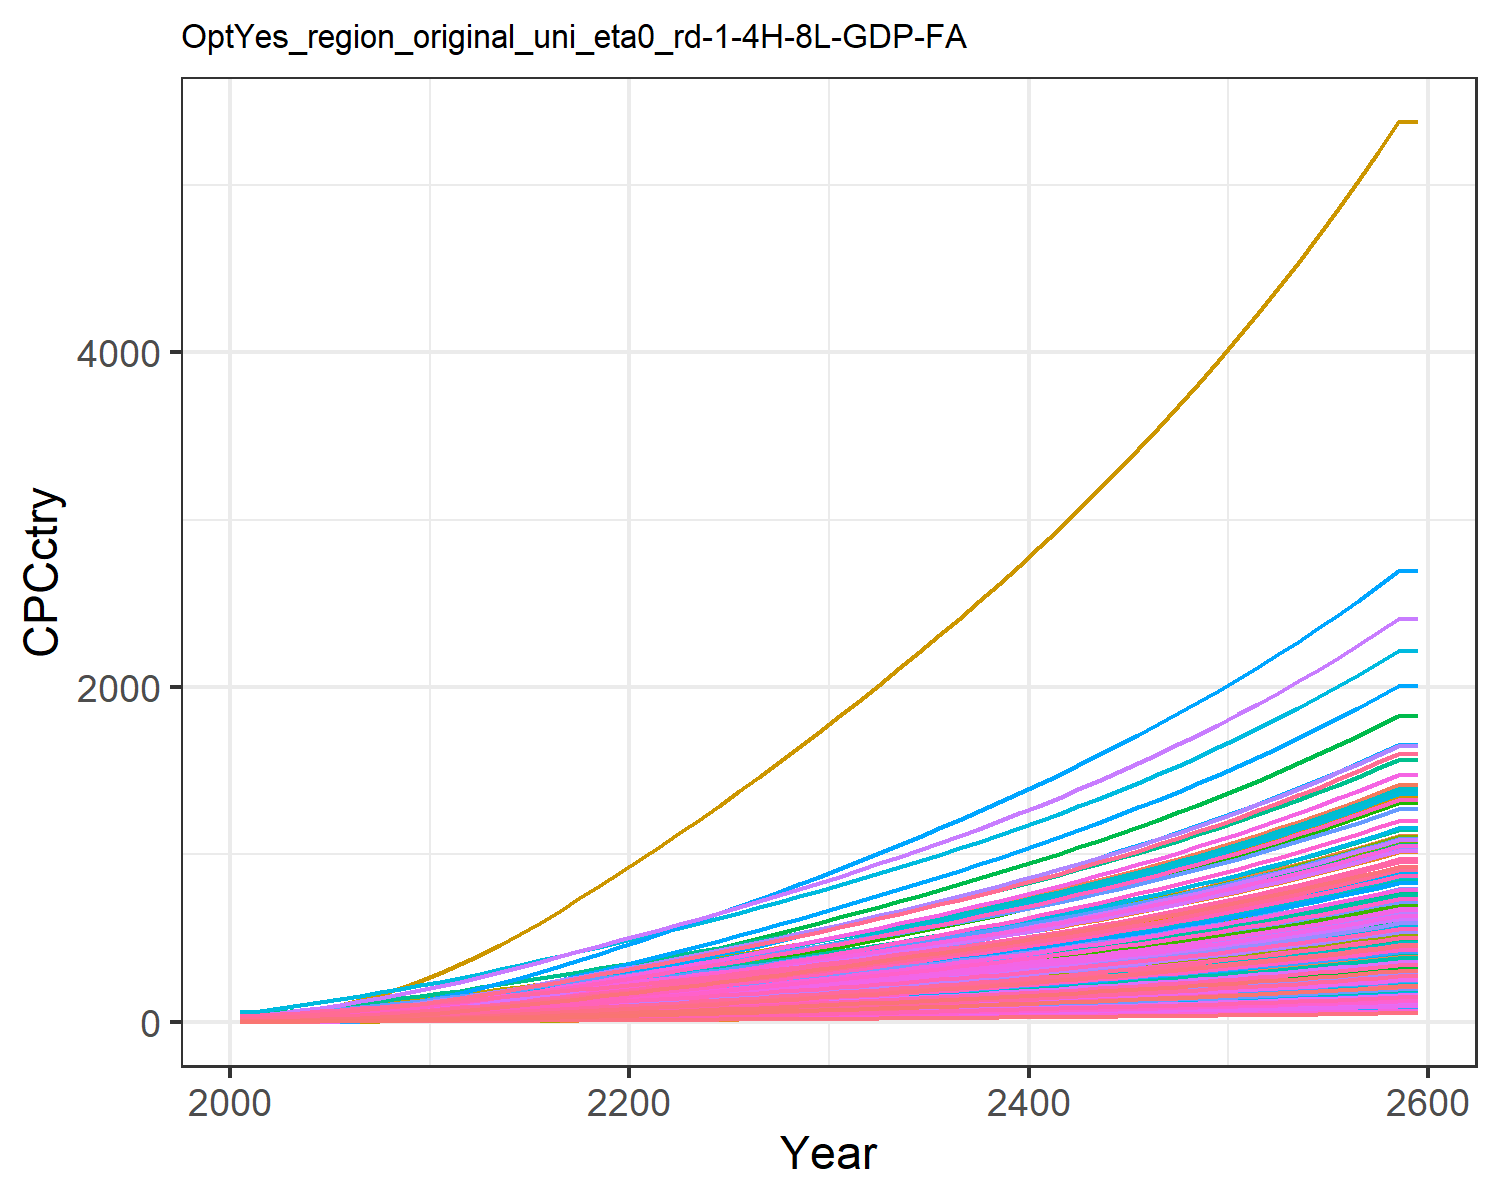

The file beside this chart, header and first rows:
0.47799534880699657, 1.5172089596350464, 3.6587002052524857, 17.647131702112237, 8.017911542375288, 2.7352867630556976, 25.278795257021066, 28.205905369486054, 4.9567858294261535, 0.16857712759404087, 25.807752779485952, 0.5165520198965892, 0.42357364272332887, 0.9770088509658736, 5.938748996665168, 11.453028449161883, 12.049711835625262, 3.8997785351779353, 5.382383554541085, 3.243659915124978, 2.8791243062739316, 5.994985393343635, 7.058218048748718, 19.452832535313608
0.6281, 2.288, 4.708, 24.33, 11.22, 3.524, 30.46, 32.95, 6.379, 0.2545, 30.13, 0.7787, 0.6386, 1.281, 7.647, 15.79, 16.84, 5.023, 6.936, 4.533, 4.029, 8.382, 9.864, 25.5
0.9405, 3.437, 6.577, 32, 15.22, 4.927, 37.39, 41.05, 8.911, 0.3825, 37.52, 1.169, 0.9589, 1.915, 10.69, 20.76, 22.83, 7.021, 9.7, 6.143, 5.467, 11.36, 13.37, 38.11
1.344, 4.912, 8.808, 40.54, 19.88, 6.604, 44.45, 49.37, 11.93, 0.547, 45.11, 1.67, 1.37, 2.733, 14.32, 26.31, 29.79, 9.409, 13, 8.014, 7.141, 14.83, 17.44, 54.37
1.854, 6.832, 11.42, 50.19, 25.19, 8.566, 51.79, 58.19, 15.47, 0.7612, 53.15, 2.323, 1.905, 3.764, 18.56, 32.56, 37.71, 12.2, 16.87, 10.14, 9.045, 18.77, 22.07, 74.88
2.466, 9.147, 14.44, 60.59, 31.08, 10.84, 59.49, 67.61, 19.57, 1.02, 61.73, 3.109, 2.551, 5.002, 23.49, 39.32, 46.5, 15.44, 21.36, 12.51, 11.16, 23.15, 27.21, 99.48
3.179, 11.79, 17.93, 71.7, 37.61, 13.47, 67.46, 77.53, 24.29, 1.315, 70.78, 4.007, 3.288, 6.442, 29.16, 46.52, 56.24, 19.17, 26.53, 15.12, 13.51, 28, 32.91, 128.1
4.005, 14.84, 21.83, 83.62, 44.76, 16.41, 75.72, 87.91, 29.59, 1.658, 80.24, 5.047, 4.143, 8.11, 35.53, 54.26, 66.91, 23.36, 32.32, 17.99, 16.08, 33.32, 39.15, 161.3
4.943, 18.33, 26.15, 96.37, 52.5, 19.66, 84.29, 98.73, 35.45, 2.048, 90.11, 6.233, 5.119, 10.01, 42.57, 62.54, 78.48, 27.99, 38.73, 21.1, 18.86, 39.08, 45.91, 199
6.014, 22.48, 30.68, 111, 60.8, 23.06, 92.63, 109.4, 41.58, 2.515, 99.81, 7.651, 6.285, 12.17, 49.93, 72.02, 90.88, 32.83, 45.43, 24.43, 21.84, 45.25, 53.16, 242.1
7.187, 27.12, 35.55, 126.9, 69.78, 26.73, 101.3, 120.5, 48.19, 3.036, 110, 9.232, 7.587, 14.55, 57.87, 82.35, 104.3, 38.05, 52.65, 28.05, 25.06, 51.93, 61.02, 289.4
8.572, 32.06, 40.69, 140.8, 78.48, 30.6, 109.7, 131.1, 55.18, 3.593, 119.7, 10.92, 8.978, 17.35, 66.26, 91.43, 117.3, 43.56, 60.28, 31.55, 28.19, 58.42, 68.65, 345.2
9.951, 37.3, 46.7, 158.3, 89.1, 35.11, 120.4, 144.7, 63.33, 4.183, 132.1, 12.71, 10.46, 20.14, 76.04, 102.8, 133.2, 49.99, 69.17, 35.83, 32, 66.33, 77.95, 400.9
11.44, 42.9, 52.9, 175.8, 99.9, 39.78, 130.8, 158.1, 71.76, 4.815, 144.3, 14.63, 12.04, 23.16, 86.15, 114.1, 149.4, 56.64, 78.36, 40.18, 35.88, 74.37, 87.41, 461
13.02, 48.82, 59.32, 193.5, 110.9, 44.61, 141.2, 171.4, 80.48, 5.485, 156.4, 16.66, 13.71, 26.38, 96.61, 125.7, 165.9, 63.52, 87.86, 44.62, 39.84, 82.6, 97.09, 525.1
14.7, 55.05, 65.95, 211.5, 122.2, 49.59, 151.5, 184.7, 89.48, 6.189, 168.6, 18.8, 15.48, 29.77, 107.4, 137.3, 182.9, 70.61, 97.67, 49.18, 43.9, 91.02, 107, 592.7
16.44, 61.53, 72.77, 229.7, 133.8, 54.72, 161.8, 198.2, 98.76, 6.923, 180.9, 21.02, 17.32, 33.31, 118.5, 149.2, 200.2, 77.92, 107.8, 53.83, 48.04, 99.62, 117.1, 663.4
18.26, 68.25, 79.76, 248.3, 145.5, 59.98, 172.3, 211.8, 108.3, 7.685, 193.3, 23.33, 19.23, 36.98, 129.9, 161.3, 217.8, 85.41, 118.1, 58.59, 52.28, 108.4, 127.5, 736.8
20.13, 75.17, 86.91, 267.1, 157.6, 65.35, 182.8, 225.6, 118, 8.471, 205.9, 25.71, 21.2, 40.78, 141.6, 173.6, 235.8, 93.08, 128.7, 63.43, 56.59, 117.4, 138, 812.5
22.05, 82.27, 94.21, 286.3, 169.8, 70.84, 193.5, 239.5, 127.9, 9.278, 218.7, 28.15, 23.22, 44.67, 153.5, 186, 254.2, 100.9, 139.5, 68.37, 60.98, 126.5, 148.8, 890.4
23.97, 89.3, 101.6, 305, 181.8, 76.37, 204.3, 253.6, 137.9, 10.08, 231.5, 30.57, 25.23, 48.55, 165.5, 198.2, 272.3, 108.8, 150.4, 73.23, 65.31, 135.5, 159.3, 967.9
25.88, 96.31, 109, 323.5, 193.8, 81.95, 215.2, 267.9, 148, 10.88, 244.6, 32.99, 27.23, 52.43, 177.6, 210.3, 290.3, 116.7, 161.4, 78.07, 69.62, 144.4, 169.9, 1045
27.86, 103.3, 116.5, 342.7, 206.2, 87.66, 226.3, 282.4, 158.3, 11.67, 257.8, 35.39, 29.22, 56.44, 190, 222.8, 308.9, 124.9, 172.6, 83.08, 74.08, 153.7, 180.8, 1126
29.9, 110.5, 124.3, 362.3, 218.9, 93.47, 237.6, 297.2, 168.8, 12.5, 271.3, 37.89, 31.3, 60.56, 202.6, 235.5, 327.9, 133.1, 184.1, 88.2, 78.64, 163.1, 191.9, 1208
31.98, 117.9, 132.1, 382.4, 231.9, 99.38, 248.9, 312.2, 179.5, 13.35, 284.9, 40.46, 33.43, 64.76, 215.4, 248.6, 347.3, 141.5, 195.7, 93.42, 83.29, 172.8, 203.3, 1292
34.09, 125.5, 140, 402.7, 245, 105.4, 260.5, 327.4, 190.3, 14.23, 298.9, 43.09, 35.62, 69.02, 228.4, 261.9, 367, 150.1, 207.5, 98.73, 88.01, 182.6, 214.8, 1378
36.23, 133.3, 148.1, 423.4, 258.4, 111.5, 272.6, 343.4, 201.3, 15.11, 313.4, 45.76, 37.84, 73.34, 241.6, 275.4, 387.1, 158.7, 219.5, 104.1, 92.81, 192.5, 226.5, 1464
38.4, 141.1, 156.3, 444.5, 271.9, 117.6, 284.9, 359.6, 212.5, 16.01, 328.2, 48.48, 40.1, 77.72, 254.9, 289.1, 407.4, 167.5, 231.6, 109.6, 97.69, 202.6, 238.4, 1552
40.6, 149, 164.6, 465.8, 285.7, 123.9, 297.3, 376, 223.8, 16.93, 343.2, 51.22, 42.39, 82.16, 268.5, 303, 428, 176.5, 243.9, 115.1, 102.6, 212.9, 250.5, 1641
42.83, 157, 173, 487.6, 299.7, 130.2, 309.9, 392.6, 235.3, 17.85, 358.4, 54.01, 44.71, 86.65, 282.3, 317.2, 449, 185.5, 256.4, 120.8, 107.7, 223.3, 262.8, 1732
45.12, 165.3, 181.7, 510, 314.2, 136.8, 322.9, 409.9, 247.1, 18.81, 374.1, 56.87, 47.1, 91.27, 296.5, 331.8, 470.8, 194.8, 269.4, 126.6, 112.9, 234.1, 275.6, 1824
47.47, 173.7, 190.6, 533.1, 329.2, 143.5, 336.3, 427.7, 259.3, 19.78, 390.3, 59.8, 49.55, 95.99, 311.1, 346.9, 493.2, 204.4, 282.6, 132.7, 118.2, 245.3, 288.7, 1919
49.83, 182.2, 199.6, 556.4, 344.2, 150.3, 349.8, 445.5, 271.6, 20.77, 406.6, 62.75, 52.01, 100.7, 325.8, 362.1, 515.7, 214.1, 296, 138.7, 123.6, 256.4, 301.9, 2015
52.22, 190.7, 208.7, 580, 359.4, 157.2, 363.4, 463.6, 284, 21.76, 423.1, 65.72, 54.49, 105.5, 340.7, 377.5, 538.5, 223.9, 309.5, 144.9, 129.1, 267.8, 315.2, 2111
54.64, 199.4, 217.9, 604, 374.8, 164.1, 377.2, 482, 296.5, 22.76, 439.8, 68.73, 57.01, 110.4, 355.8, 393.2, 561.7, 233.8, 323.2, 151.1, 134.6, 279.3, 328.8, 2209
57.09, 208.1, 227.3, 628.5, 390.5, 171.2, 391.4, 500.8, 309.4, 23.78, 456.9, 71.79, 59.56, 115.3, 371.1, 409.2, 585.2, 243.9, 337.1, 157.4, 140.3, 291, 342.6, 2309
59.59, 217.1, 236.8, 653.6, 406.6, 178.4, 405.8, 520, 322.4, 24.82, 474.5, 74.89, 62.16, 120.3, 386.8, 425.5, 609.3, 254.2, 351.4, 163.9, 146.1, 302.9, 356.7, 2410
62.14, 226.1, 246.6, 679.1, 423, 185.8, 420.6, 539.6, 335.7, 25.88, 492.4, 78.06, 64.81, 125.4, 402.8, 442.2, 633.9, 264.7, 365.9, 170.5, 152, 315.1, 371.1, 2513
64.73, 235.3, 256.5, 705.3, 439.8, 193.3, 435.7, 559.8, 349.4, 26.95, 510.8, 81.28, 67.51, 130.6, 419.1, 459.3, 659.1, 275.4, 380.7, 177.3, 158, 327.6, 385.8, 2618
67.38, 244.7, 266.7, 732.2, 456.9, 201.1, 451.2, 580.5, 363.3, 28.05, 529.6, 84.57, 70.27, 135.9, 435.8, 476.8, 684.8, 286.4, 395.9, 184.2, 164.2, 340.4, 400.9, 2725
70.09, 254.3, 277.1, 759.7, 474.5, 208.9, 467.1, 601.8, 377.6, 29.18, 549, 87.92, 73.08, 141.4, 452.9, 494.8, 711.2, 297.6, 411.4, 191.3, 170.5, 353.5, 416.3, 2834
72.85, 264.1, 287.8, 787.9, 492.6, 217, 483.4, 623.6, 392.2, 30.33, 568.9, 91.35, 75.96, 146.9, 470.5, 513.2, 738.3, 309.1, 427.3, 198.6, 177, 366.9, 432.2, 2946
75.69, 274.2, 298.8, 816.8, 511.1, 225.3, 500.2, 646, 407.1, 31.5, 589.4, 94.86, 78.9, 152.6, 488.4, 532.1, 766.1, 320.9, 443.6, 206.1, 183.6, 380.7, 448.4, 3061
78.58, 284.4, 310, 846.6, 530.1, 233.8, 517.4, 669.1, 422.5, 32.7, 610.4, 98.45, 81.92, 158.3, 506.8, 551.5, 794.6, 333, 460.4, 213.8, 190.5, 394.8, 465.1, 3178
81.55, 294.9, 321.5, 877.1, 549.6, 242.5, 535.1, 692.9, 438.3, 33.94, 632, 102.1, 85, 164.3, 525.8, 571.5, 823.9, 345.4, 477.5, 221.6, 197.5, 409.4, 482.3, 3298
84.6, 305.6, 333.3, 908.5, 569.7, 251.5, 553.3, 717.3, 454.5, 35.2, 654.3, 105.9, 88.17, 170.3, 545.2, 592, 854, 358.2, 495.2, 229.7, 204.7, 424.3, 499.9, 3422
87.72, 316.6, 345.5, 940.8, 590.3, 260.7, 572.1, 742.4, 471.1, 36.5, 677.2, 109.7, 91.42, 176.6, 565.1, 613.2, 885, 371.3, 513.3, 238.1, 212.1, 439.6, 518, 3548
90.93, 327.9, 358, 974.1, 611.5, 270.2, 591.3, 768.4, 488.2, 37.83, 700.8, 113.7, 94.76, 183, 585.7, 634.9, 916.8, 384.8, 531.9, 246.6, 219.8, 455.4, 536.7, 3678
94.23, 339.5, 370.8, 1008, 633.4, 279.9, 611.2, 795, 505.8, 39.2, 725.2, 117.8, 98.18, 189.5, 606.8, 657.3, 949.6, 398.7, 551.1, 255.5, 227.6, 471.7, 555.8, 3811
97.61, 351.4, 384, 1043, 655.9, 289.9, 631.6, 822.5, 523.9, 40.6, 750.2, 122, 101.7, 196.3, 628.5, 680.3, 983.3, 412.9, 570.8, 264.5, 235.7, 488.4, 575.6, 3948
101.1, 363.6, 397.7, 1080, 679, 300.2, 652.6, 850.9, 542.6, 42.05, 776, 126.3, 105.3, 203.2, 650.9, 704, 1018, 427.6, 591.1, 273.9, 244, 505.6, 595.9, 4089
104.7, 376.1, 411.7, 1117, 702.9, 310.8, 674.2, 880.1, 561.8, 43.53, 802.7, 130.7, 109, 210.3, 673.9, 728.5, 1054, 442.7, 612, 283.5, 252.6, 523.4, 616.9, 4234
108.4, 389, 426.1, 1156, 727.5, 321.8, 696.5, 910.2, 581.5, 45.06, 830.1, 135.2, 112.9, 217.6, 697.6, 753.6, 1091, 458.3, 633.6, 293.5, 261.4, 541.6, 638.5, 4383
112.1, 402.2, 440.9, 1195, 752.8, 333.1, 719.4, 941.3, 601.9, 46.63, 858.4, 139.9, 116.8, 225.2, 722, 779.6, 1129, 474.4, 655.8, 303.7, 270.6, 560.5, 660.8, 4537
116.1, 415.9, 456.2, 1236, 779, 344.7, 743, 973.4, 622.9, 48.25, 887.6, 144.7, 120.9, 232.9, 747.2, 806.4, 1168, 490.9, 678.6, 314.3, 280, 579.9, 683.8, 4695
120.1, 429.9, 472, 1278, 805.9, 356.6, 767.4, 1006, 644.6, 49.92, 917.7, 149.6, 125.1, 240.9, 773.2, 834, 1209, 508, 702.2, 325.1, 289.6, 599.9, 707.4, 4858
124.2, 444.3, 488.3, 1322, 833.7, 369, 792.5, 1041, 666.9, 51.64, 948.8, 154.7, 129.4, 249.1, 800, 862.5, 1250, 525.6, 726.5, 336.4, 299.6, 620.6, 731.9, 5025
128.5, 459.2, 505.1, 1367, 862.4, 381.7, 818.4, 1076, 689.9, 53.41, 980.9, 160, 133.8, 257.5, 827.6, 891.9, 1293, 543.7, 751.6, 348, 310, 641.9, 757.1, 5198
132.9, 474.5, 522.4, 1413, 892, 394.9, 845, 1112, 713.7, 55.24, 1014, 165.4, 138.4, 266.2, 856.1, 922.2, 1338, 562.4, 777.5, 359.9, 320.6, 663.9, 783.1, 5376
132.9, 474.5, 522.4, 1413, 892, 394.9, 845, 1112, 713.7, 55.24, 1014, 165.4, 138.4, 266.2, 856.1, 922.2, 1338, 562.4, 777.5, 359.9, 320.6, 663.9, 783.1, 5376
